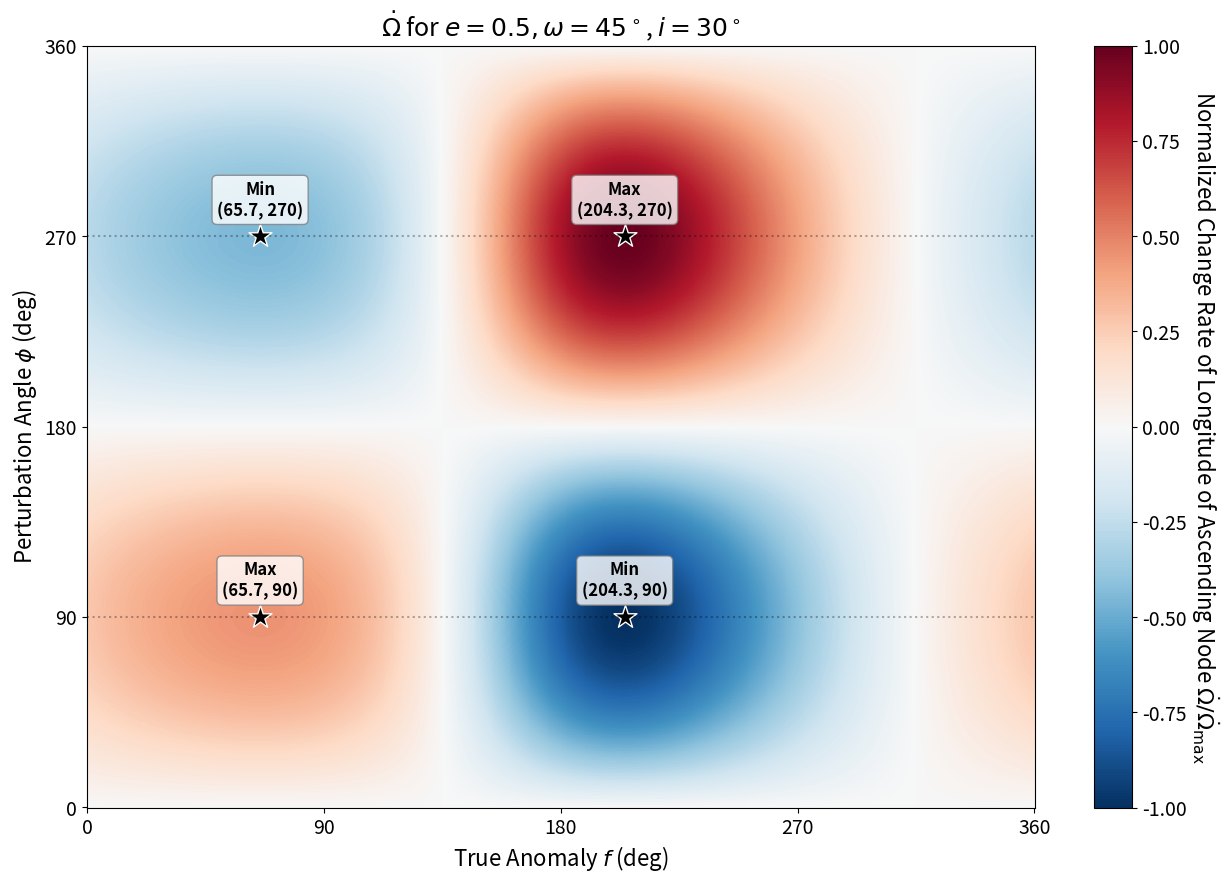

Here is the Python script that generated this plot:
import numpy as np
import matplotlib.pyplot as plt

plt.rcParams.update({
    "font.size": 14,
    "figure.dpi": 300,
    "axes.labelsize": 16,
    "axes.titlesize": 18
})

# 궤도 및 물리 상수
a, e, mu = 1.0, 0.5, 1.0
omega = np.radians(45) 
i = np.radians(30)  # 경사각
h = np.sqrt(mu * a * (1 - e**2))
p = a * (1 - e**2)

# 변수 범위 (Degree 단위)
f_deg = np.linspace(0, 360, 1000)
phi_deg = np.linspace(0, 360, 1000) # T와 N 사이의 각도
F, PHI = np.meshgrid(np.radians(f_deg), np.radians(phi_deg))

# dOmega/dt 계산 (T = cos(PHI), N = sin(PHI))
# r = p / (1 + e*cos(f))
R_dist = p / (1 + e * np.cos(F))
dOmega_dt = (R_dist * np.sin(omega + F) / (h * np.sin(i))) * np.sin(PHI)

# 최대치 기준 정규화
dOmega_dt_max = np.max(np.abs(dOmega_dt))
dOmega_dt_scaled = dOmega_dt / dOmega_dt_max if dOmega_dt_max != 0 else dOmega_dt

u_peak_1 = np.arccos(-e * np.cos(omega))
u_peak_2 = 2 * np.pi - u_peak_1

f_peak_1 = (u_peak_1 - omega) % (2 * np.pi)
f_peak_2 = (u_peak_2 - omega) % (2 * np.pi)

f_peak_1_deg = np.degrees(f_peak_1)
f_peak_2_deg = np.degrees(f_peak_2)

peaks_f = [f_peak_1_deg, f_peak_1_deg, f_peak_2_deg, f_peak_2_deg]
peaks_phi = [90, 270, 90, 270]

# 그래프 생성
plt.figure(figsize=(13, 9))

# 발산형 컬러맵(RdBu_r) 사용
plt.pcolormesh(f_deg, phi_deg, dOmega_dt_scaled, shading='auto', cmap='RdBu_r')
cbar = plt.colorbar()
cbar.set_label(r'Normalized Change Rate of Longitude of Ascending Node $\dot{\Omega}/\dot{\Omega}_{\max}$', rotation=270, labelpad=25)

for pf, pphi in zip(peaks_f, peaks_phi):
    val = ( (p / (1 + e * np.cos(np.radians(pf)))) * np.sin(np.radians(pf) + omega) / (h * np.sin(i)) ) * np.sin(np.radians(pphi))
    val_norm = val / np.max(np.abs(dOmega_dt))
    
    label = "Max" if val_norm > 0 else "Min"
    plt.scatter(pf, pphi, color='black', marker='*', s=300, edgecolor='white')
    plt.annotate(f"{label}\n({pf:.1f}, {pphi})", (pf, pphi), 
                 textcoords="offset points", xytext=(0,15), ha='center', 
                 fontsize=12, fontweight='bold', color='black',
                 bbox=dict(boxstyle="round,pad=0.3", fc="white", ec="gray", alpha=0.8))


plt.xticks([0, 90, 180, 270, 360])
plt.yticks([0, 90, 180, 270, 360])
plt.xlabel(r'True Anomaly $f$ (deg)')
plt.ylabel(r'Perturbation Angle $\phi$ (deg)')
plt.title(r'$\dot{\Omega}$ for $e=0.5, \omega=45^\circ$, $i=30^\circ$')

# 보조선 추가 (순수 Normal 방향 강조)
plt.axhline(90, color='black', linestyle=':', alpha=0.3)
plt.axhline(270, color='black', linestyle=':', alpha=0.3) 
plt.tight_layout()
plt.savefig('doomega_dt_scaled_heatmap.png')
